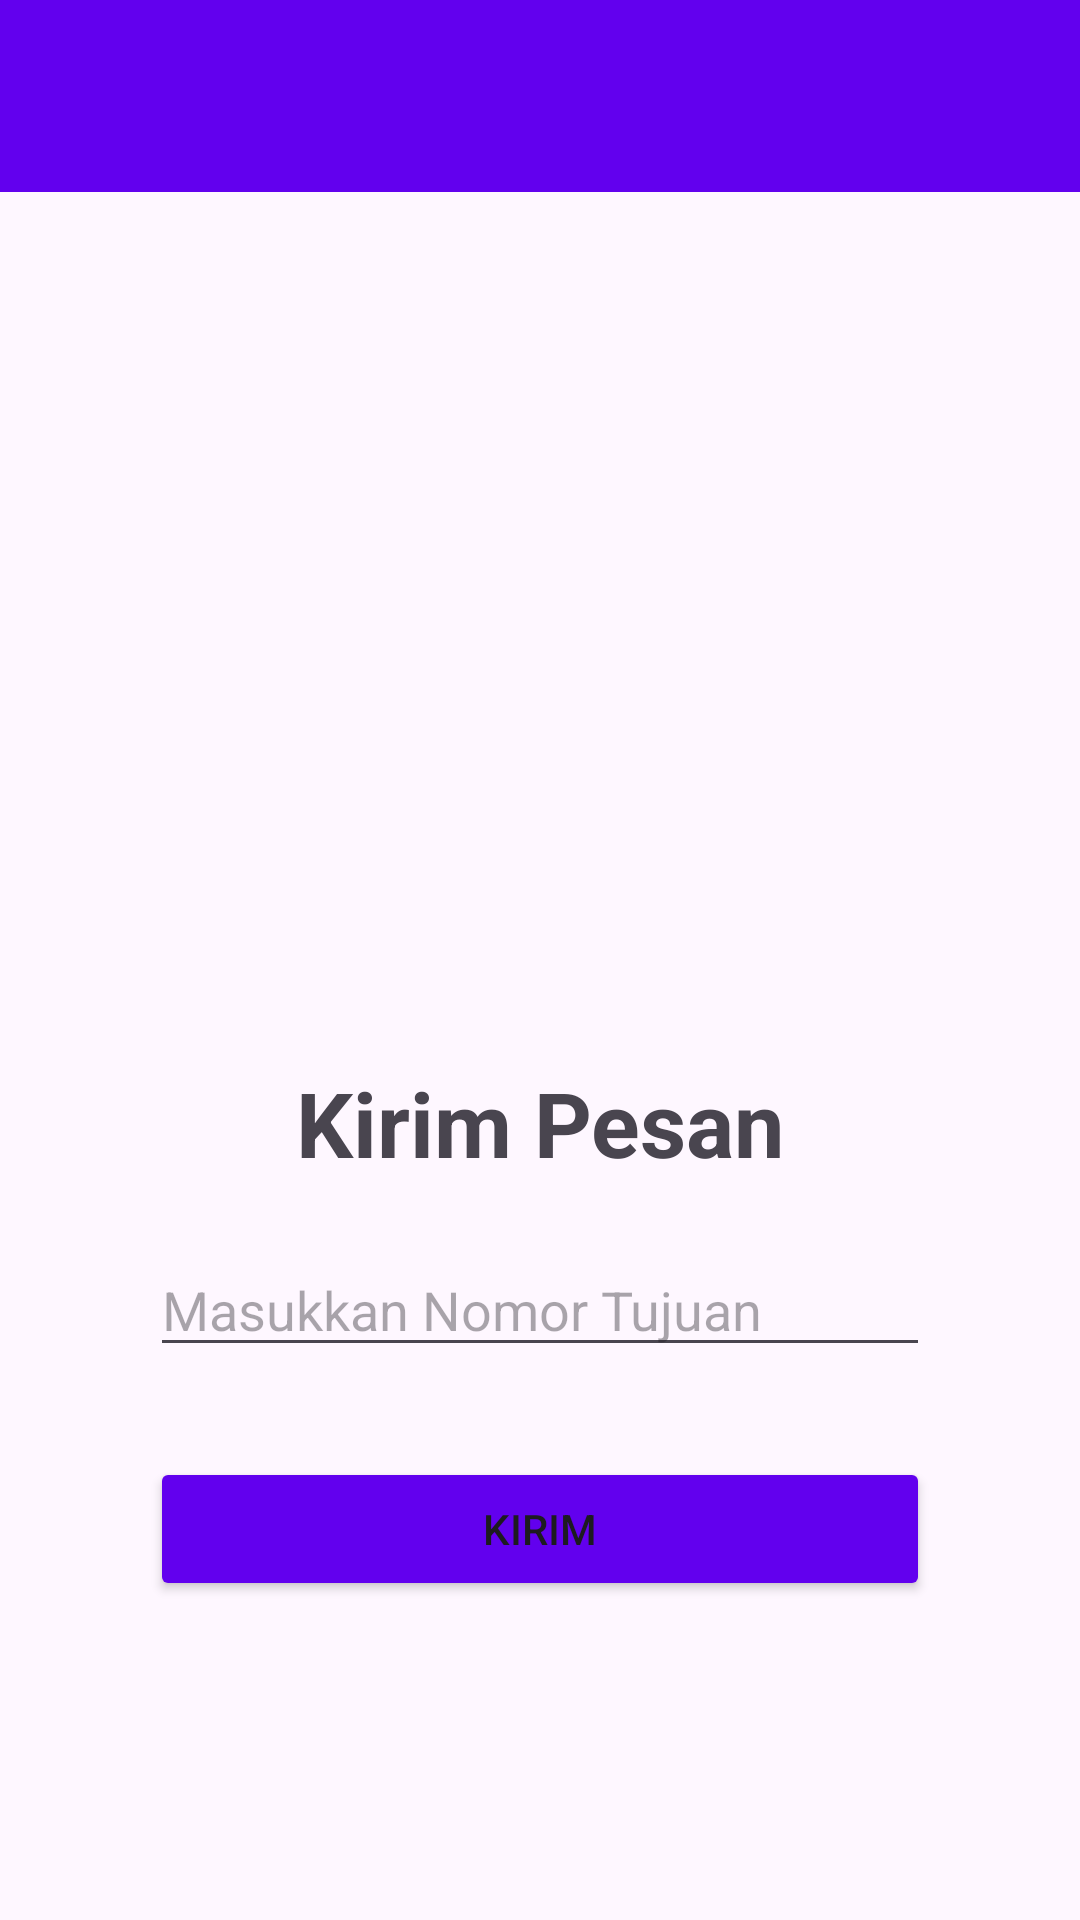

The Android layout XML behind this screen, and the referenced resources:
<!-- AndroidManifest.xml: application theme Theme.CobaApps -->
<!-- res/layout/activity_third.xml -->
<?xml version="1.0" encoding="utf-8"?>
<androidx.constraintlayout.widget.ConstraintLayout xmlns:android="http://schemas.android.com/apk/res/android"
    xmlns:app="http://schemas.android.com/apk/res-auto"
    xmlns:tools="http://schemas.android.com/tools"
    android:id="@+id/main"
    android:layout_width="match_parent"
    android:layout_height="match_parent"
    tools:context=".pertemuan_3.ThirdActivity">

    <androidx.appcompat.widget.Toolbar
        android:id="@+id/toolbar"
        android:layout_width="match_parent"
        android:layout_height="?attr/actionBarSize"
        android:background="?attr/colorPrimary"
        app:titleTextColor="@android:color/white"
        app:layout_constraintTop_toTopOf="parent" />

    <ImageView
        android:id="@+id/imageView"
        android:layout_width="224dp"
        android:layout_height="250dp"
        android:layout_marginTop="20dp"
        app:layout_constraintEnd_toEndOf="parent"
        app:layout_constraintStart_toStartOf="parent"
        app:layout_constraintTop_toBottomOf="@+id/toolbar"
        app:srcCompat="@drawable/handphone" />

    <TextView
        android:id="@+id/textView3"
        android:layout_width="wrap_content"
        android:layout_height="wrap_content"
        android:layout_marginTop="20dp"
        android:text="Kirim Pesan"
        android:textStyle="bold"
        android:textSize="30sp"
        app:layout_constraintEnd_toEndOf="parent"
        app:layout_constraintStart_toStartOf="parent"
        app:layout_constraintTop_toBottomOf="@+id/imageView" />

    <EditText
        android:id="@+id/inputNoTujuan"
        android:layout_width="0dp"
        android:layout_height="wrap_content"
        android:layout_marginTop="20dp"
        android:layout_marginHorizontal="50dp"
        android:hint="Masukkan Nomor Tujuan"
        android:inputType="phone"
        app:layout_constraintEnd_toEndOf="parent"
        app:layout_constraintStart_toStartOf="parent"
        app:layout_constraintTop_toBottomOf="@+id/textView3" />

    <Button
        android:id="@+id/btnKirim"
        android:layout_width="0dp"
        android:layout_height="wrap_content"
        android:text="Kirim"
        android:layout_marginHorizontal="50dp"
        android:layout_marginTop="30dp"
        android:backgroundTint="@color/purple_500"
        app:layout_constraintTop_toBottomOf="@+id/inputNoTujuan"
        app:layout_constraintStart_toStartOf="parent"
        app:layout_constraintEnd_toEndOf="parent" />

</androidx.constraintlayout.widget.ConstraintLayout>
<!-- resources referenced by this layout -->
<resources>
  <color name="purple_500">#FF6200EE</color>
  <style name="Theme.CobaApps" parent="Base.Theme.CobaApps" />
  <style name="Base.Theme.CobaApps" parent="Theme.Material3.DayNight.NoActionBar">
          <item name="colorPrimary">@color/purple_500</item>
          <item name="colorOnPrimary">@color/white</item>
          <item name="android:statusBarColor">?attr/colorPrimary</item>
      </style>
  <color name="white">#FFFFFFFF</color>
</resources>
